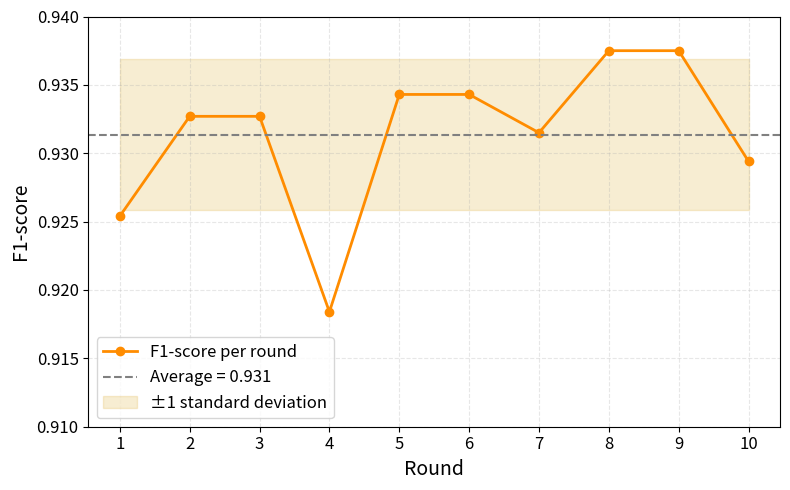

The script that saved this image:
import matplotlib.pyplot as plt
import numpy as np

# Data from your table
rounds = np.arange(1, 11)
f1_scores = np.array([0.9254, 0.9327, 0.9327, 0.9184, 0.9343, 0.9343, 0.9315, 0.9375, 0.9375, 0.9294])

# Compute average and variance
mean_f1 = np.mean(f1_scores)
std_f1 = np.std(f1_scores)

# Plot
plt.figure(figsize=(8,5))
plt.plot(rounds, f1_scores, marker='o', color='darkorange', linewidth=2, label='F1-score per round')
plt.axhline(mean_f1, color='gray', linestyle='--', linewidth=1.5, label=f'Average = {mean_f1:.3f}')
plt.fill_between(rounds, mean_f1 - std_f1, mean_f1 + std_f1, color='goldenrod', alpha=0.2, label='±1 standard deviation')

# Labels and formatting
#plt.title('F1-score per Training Round – Internal Oxidation Scenario', fontsize=15, weight='bold')
plt.xlabel('Round', fontsize=14)
plt.ylabel('F1-score', fontsize=14)
plt.xticks(rounds, fontsize=12)
plt.yticks(np.linspace(0.91, 0.94, 7), fontsize=12)
plt.grid(alpha=0.3, linestyle='--')
plt.legend(fontsize=12)
plt.tight_layout()
plt.show()
